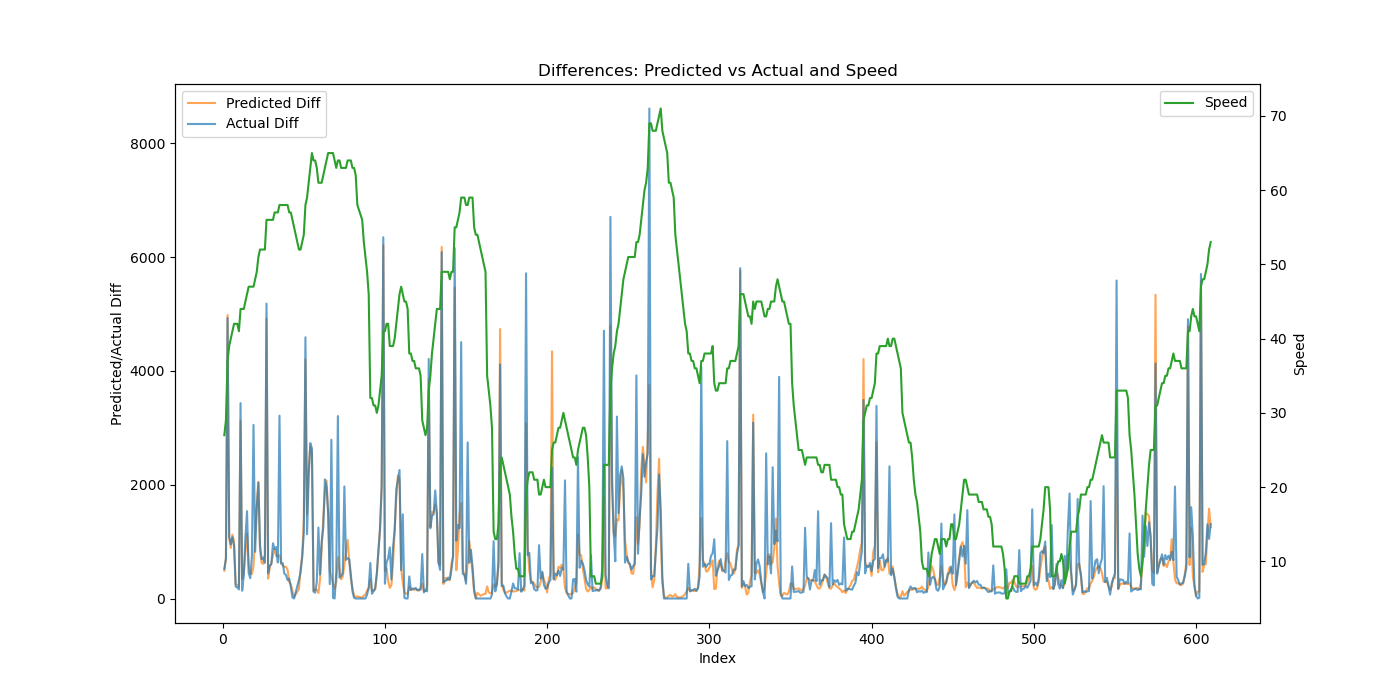

The data file committed next to this chart (first rows):
Speed, Actual, Predicted, Actual_Diff, Predicted_Diff
27, 517.5, 657.3, 517.5, 488.3
29, 1218, 1368, 700.0, 710.6
37, 6147, 6351, 4930, 4983
39, 7236, 7418, 1089, 1066
40, 8185, 8307, 949.0, 889.3
41, 9263, 9429, 1078, 1122
42, 10195, 10421, 932.0, 991.9
42, 10406, 10667, 211.0, 245.3
42, 10600, 10906, 193.5, 239.8
41, 10758, 11110, 159.0, 203.1
44, 14192, 14232, 3434, 3122
44, 14330, 14573, 137.0, 341.6
44, 14737, 15025, 407.5, 451.3
45, 15812, 15850, 1075, 825
46, 17348, 16990, 1536, 1140
47, 17798, 17579, 451.0, 588.9
47, 18156, 18016, 357.5, 437.7
47, 18898, 18448, 742.0, 431.8
47, 21950, 19016, 3052, 567.8
48, 22770, 20133, 820.0, 1117
49, 24360, 21779, 1590, 1646
51, 26395, 23830, 2035, 2051
52, 27336, 24676, 940.5, 845.8
52, 28024, 25303, 689.0, 626.9
52, 28745, 25910, 720.5, 607
52, 29372, 26681, 626.5, 770.8
56, 34555, 31600, 5184, 4919
56, 34998, 31949, 443.5, 349
56, 35573, 32497, 574.5, 547.9
56, 36177, 33121, 604.0, 624.1
56, 37148, 33886, 971.5, 765.4
57, 38015, 34756, 866.5, 869.7
57, 38919, 35504, 904.0, 747.7
57, 39552, 36241, 633.5, 737.6
58, 42766, 37006, 3213, 764.3
58, 43384, 37620, 618.5, 614
58, 44006, 38202, 622.0, 582.6
58, 44446, 38760, 439.5, 557.9
58, 44857, 39318, 411.5, 557.5
58, 45180, 39820, 322.5, 502.1
57, 45530, 40112, 350.0, 291.9
57, 45734, 40360, 204.5, 248.4
56, 45752, 40490, 17.5, 129.7
55, 45752, 40520, 0.0, 30.49
52, 46078, 40663, 326.5, 165
52, 46534, 41190, 456.5, 527.4
53, 47253, 41950, 718.5, 759.9
54, 48402, 43341, 1150, 1391
58, 52994, 47545, 4592, 4204
59, 54123, 49020, 1128, 1475
61, 56274, 51303, 2150, 2283
63, 59006, 53976, 2732, 2673
65, 61644, 56527, 2638, 2551
64, 61766, 56661, 122.0, 133.9
64, 61868, 56819, 102.5, 158.7
63, 62159, 56973, 291.0, 153.4
61, 63406, 57069, 1246, 95.93
61, 63828, 57405, 422.0, 336
61, 64828, 58296, 1000, 891.2
62, 66072, 59708, 1244, 1412
... 545 more rows
